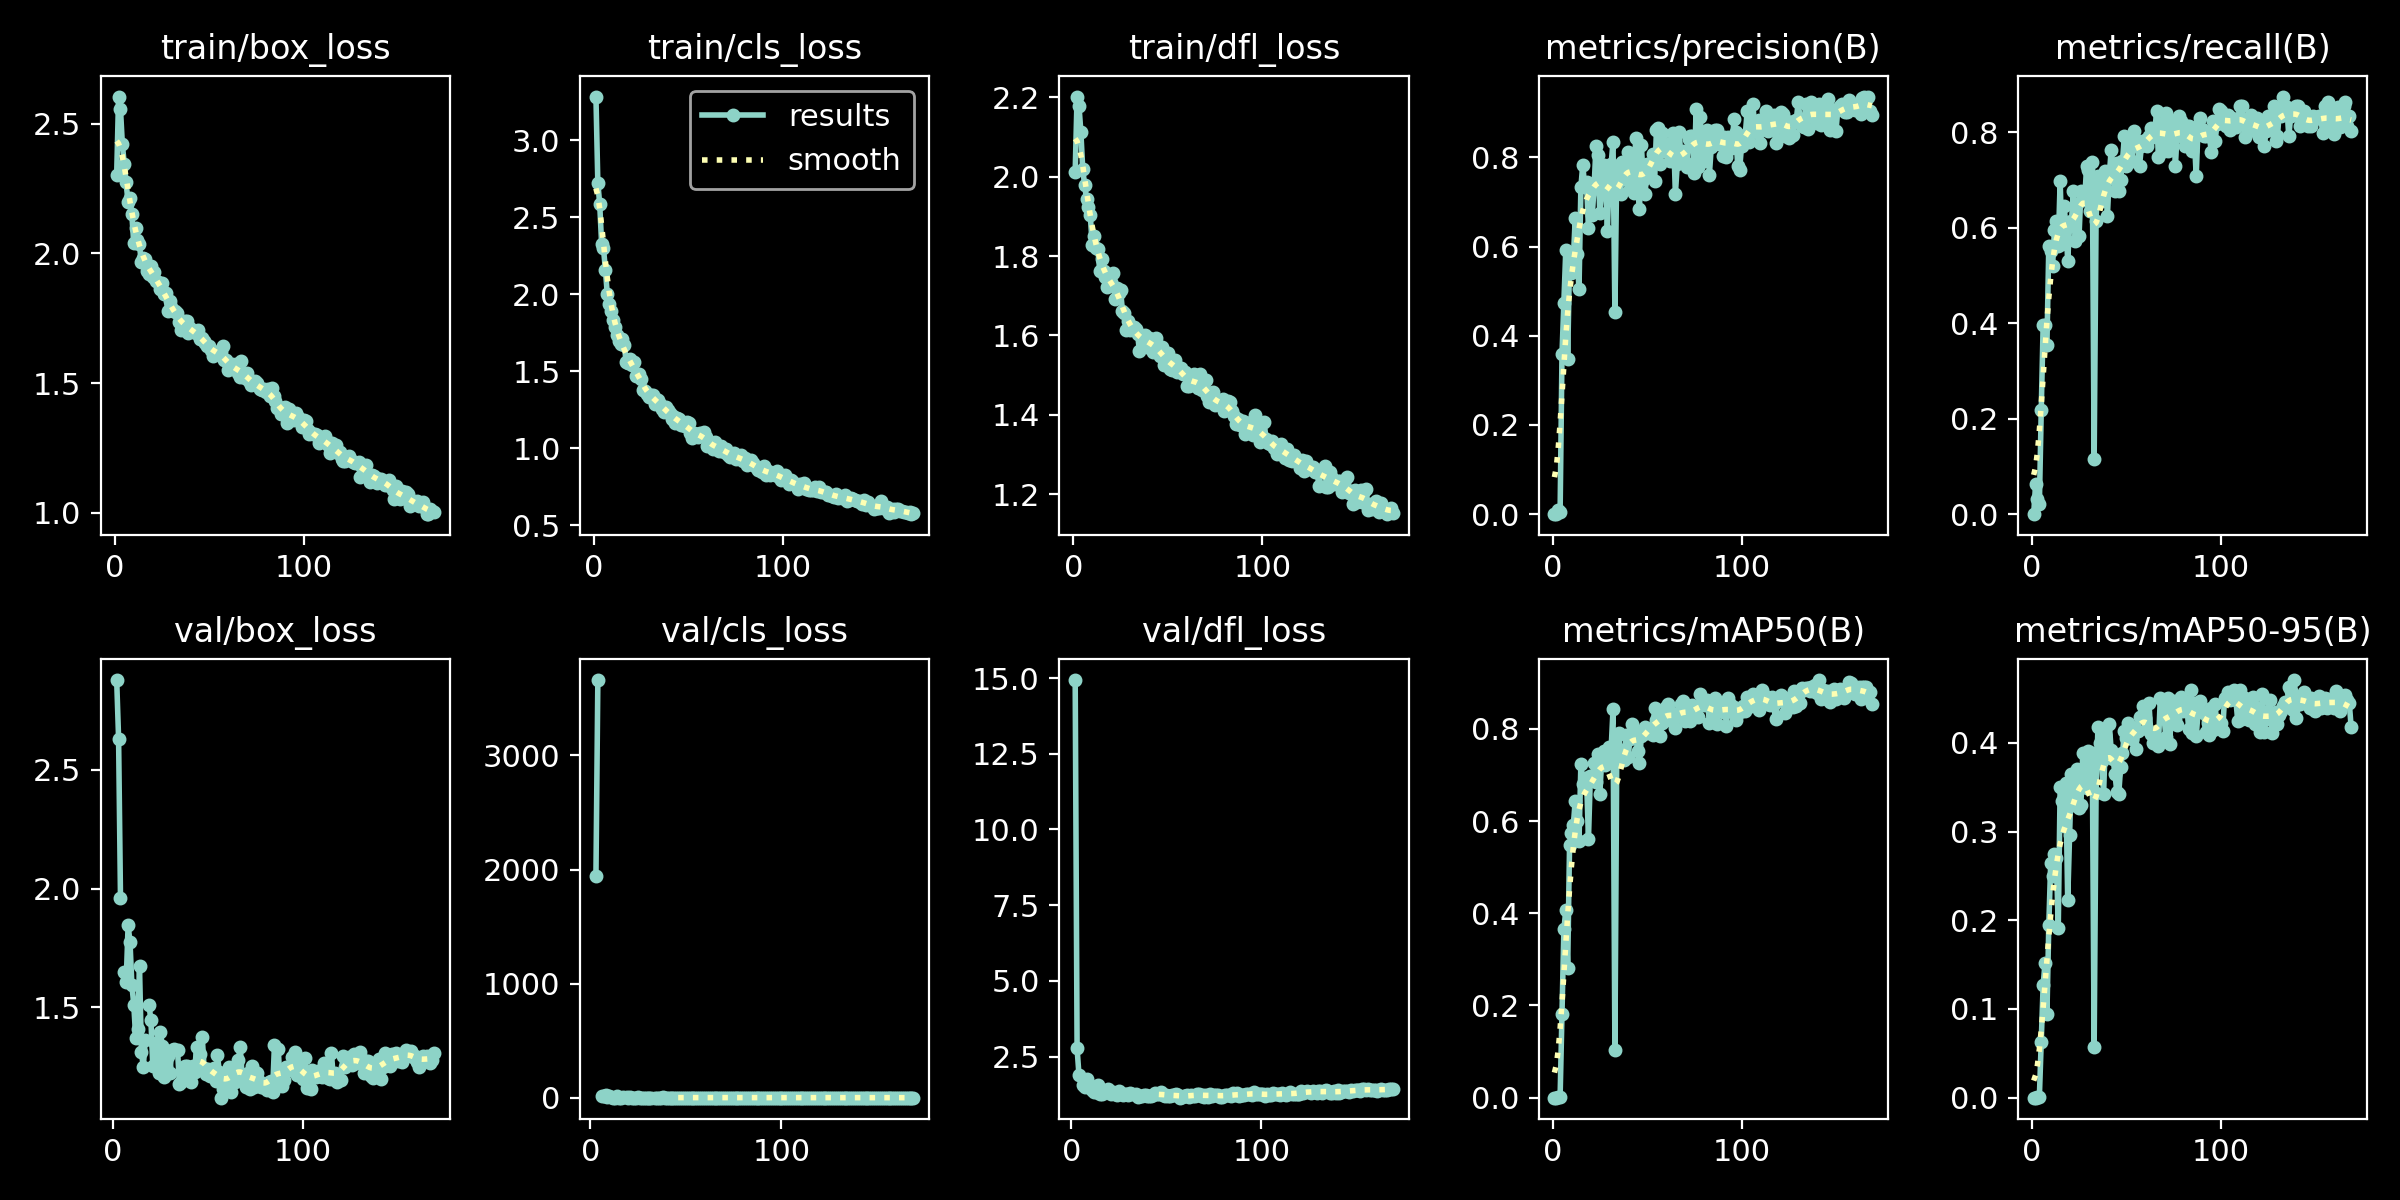

The file beside this chart, header and first rows:
epoch, time, train/box_loss, train/cls_loss, train/dfl_loss, metrics/precision(B), metrics/recall(B), metrics/mAP50(B), metrics/mAP50-95(B), val/box_loss, val/cls_loss, val/dfl_loss, lr/pg0, lr/pg1, lr/pg2
1, 41.87, 2.303, 3.285, 2.012, 0, 0, 0, 0, nan, nan, nan, 0.0006605, 0.0006605, 0.0006605
2, 74.02, 2.605, 2.726, 2.202, 0.00016, 0.0625, 0.00011, 2e-05, 2.877, inf, 14.93, 0.001321, 0.001321, 0.001321
3, 105.7, 2.557, 2.584, 2.179, 0.00909, 0.03125, 0.00254, 0.00065, 2.631, 1945, 2.773, 0.001974, 0.001974, 0.001974
4, 136.1, 2.42, 2.33, 2.112, 0.00456, 0.02083, 0.00227, 0.00057, 1.959, 3661, 1.883, 0.00197, 0.00197, 0.00197
5, 166.1, 2.345, 2.299, 2.019, 0.3594, 0.2188, 0.1811, 0.06264, nan, nan, nan, 0.00196, 0.00196, 0.00196
6, 195.9, 2.274, 2.16, 1.979, 0.4733, 0.3958, 0.365, 0.1268, 1.649, 14.01, 1.552, 0.00195, 0.00195, 0.00195
7, 226.5, 2.199, 2.002, 1.944, 0.5917, 0.3958, 0.4062, 0.1519, 1.606, 15.23, 1.51, 0.001941, 0.001941, 0.001941
8, 257.2, 2.213, 1.934, 1.923, 0.3481, 0.3542, 0.2819, 0.09379, 1.846, 23.02, 1.759, 0.001931, 0.001931, 0.001931
9, 287.2, 2.152, 1.89, 1.902, 0.5728, 0.5625, 0.5484, 0.1949, 1.775, 7.258, 1.599, 0.001921, 0.001921, 0.001921
10, 317.9, 2.041, 1.836, 1.828, 0.5415, 0.5521, 0.5753, 0.2648, 1.593, 14.64, 1.539, 0.001911, 0.001911, 0.001911
11, 348.8, 2.097, 1.788, 1.849, 0.5707, 0.5208, 0.591, 0.2498, 1.512, 4.18, 1.409, 0.001901, 0.001901, 0.001901
12, 379.2, 2.051, 1.736, 1.819, 0.6636, 0.5959, 0.6445, 0.2746, 1.372, 1.478, 1.342, 0.001891, 0.001891, 0.001891
13, 410, 2.037, 1.699, 1.818, 0.5829, 0.6146, 0.6006, 0.2707, 1.408, 1.696, 1.33, 0.001881, 0.001881, 0.001881
14, 440.4, 1.967, 1.679, 1.762, 0.504, 0.5611, 0.5576, 0.1914, 1.673, 12.97, 1.567, 0.001871, 0.001871, 0.001871
15, 471, 1.984, 1.707, 1.793, 0.7336, 0.6979, 0.7245, 0.3507, 1.313, 1.95, 1.281, 0.001861, 0.001861, 0.001861
16, 502, 1.978, 1.668, 1.763, 0.7834, 0.5653, 0.6813, 0.3342, 1.251, 1.536, 1.269, 0.001852, 0.001852, 0.001852
17, 532.8, 1.931, 1.563, 1.748, 0.7336, 0.6458, 0.6943, 0.3062, 1.361, 4.205, 1.341, 0.001842, 0.001842, 0.001842
18, 563.2, 1.922, 1.552, 1.722, 0.7452, 0.6094, 0.6931, 0.3551, nan, nan, nan, 0.001832, 0.001832, 0.001832
19, 593.7, 1.951, 1.579, 1.739, 0.6418, 0.5312, 0.5608, 0.2223, 1.509, 3.71, 1.442, 0.001822, 0.001822, 0.001822
20, 624.6, 1.908, 1.538, 1.734, 0.7324, 0.6042, 0.6969, 0.2963, 1.447, 1.936, 1.34, 0.001812, 0.001812, 0.001812
21, 655.5, 1.93, 1.563, 1.758, 0.67, 0.6133, 0.689, 0.3655, 1.255, 2.277, 1.259, 0.001802, 0.001802, 0.001802
22, 686.9, 1.894, 1.468, 1.693, 0.7344, 0.6771, 0.7264, 0.3298, 1.351, 1.678, 1.323, 0.001792, 0.001792, 0.001792
23, 717.7, 1.89, 1.468, 1.72, 0.8256, 0.5729, 0.6854, 0.3477, 1.282, 1.546, 1.258, 0.001782, 0.001782, 0.001782
24, 748.6, 1.864, 1.484, 1.707, 0.8063, 0.6503, 0.7465, 0.3709, 1.226, 1.537, 1.223, 0.001772, 0.001772, 0.001772
25, 779.7, 1.884, 1.452, 1.713, 0.6761, 0.5833, 0.6599, 0.3265, 1.396, 3.544, 1.352, 0.001762, 0.001762, 0.001762
26, 810.1, 1.844, 1.377, 1.663, 0.7222, 0.6771, 0.731, 0.3304, 1.338, 1.355, 1.304, 0.001752, 0.001752, 0.001752
27, 840.8, 1.849, 1.375, 1.657, 0.7824, 0.6667, 0.7514, 0.3881, 1.209, 1.246, 1.225, 0.001743, 0.001743, 0.001743
28, 871.8, 1.778, 1.355, 1.615, 0.769, 0.6588, 0.7215, 0.3625, 1.248, 1.27, 1.251, 0.001733, 0.001733, 0.001733
29, 902.4, 1.816, 1.332, 1.637, 0.636, 0.7292, 0.726, 0.3487, 1.295, 1.412, 1.252, 0.001723, 0.001723, 0.001723
30, 932.8, 1.795, 1.344, 1.613, 0.7588, 0.721, 0.7613, 0.3909, 1.223, 1.528, 1.243, 0.001713, 0.001713, 0.001713
31, 963.2, 1.778, 1.349, 1.621, 0.7845, 0.6354, 0.7562, 0.3647, 1.322, 1.064, 1.294, 0.001703, 0.001703, 0.001703
32, 993.8, 1.777, 1.288, 1.62, 0.835, 0.738, 0.8423, 0.3881, 1.325, 1.015, 1.277, 0.001693, 0.001693, 0.001693
33, 1024, 1.77, 1.318, 1.616, 0.4526, 0.1146, 0.1032, 0.0573, nan, nan, nan, 0.001683, 0.001683, 0.001683
34, 1055, 1.736, 1.313, 1.605, 0.7802, 0.6146, 0.755, 0.3432, 1.323, 1.922, 1.268, 0.001673, 0.001673, 0.001673
35, 1086, 1.704, 1.29, 1.56, 0.758, 0.7083, 0.7916, 0.4174, 1.178, 1.22, 1.166, 0.001663, 0.001663, 0.001663
36, 1117, 1.725, 1.256, 1.601, 0.7174, 0.6979, 0.7413, 0.4002, 1.185, 1.827, 1.213, 0.001654, 0.001654, 0.001654
37, 1147, 1.741, 1.233, 1.59, 0.7896, 0.6562, 0.7554, 0.3793, 1.219, 1.064, 1.199, 0.001644, 0.001644, 0.001644
38, 1178, 1.738, 1.266, 1.6, 0.7513, 0.6771, 0.7318, 0.3429, 1.252, 2.658, 1.235, 0.001634, 0.001634, 0.001634
39, 1208, 1.692, 1.247, 1.57, 0.7813, 0.7188, 0.7878, 0.4087, 1.253, 1.536, 1.238, 0.001624, 0.001624, 0.001624
40, 1239, 1.711, 1.227, 1.593, 0.8109, 0.625, 0.7397, 0.384, 1.226, 1.128, 1.207, 0.001614, 0.001614, 0.001614
41, 1269, 1.699, 1.189, 1.59, 0.7291, 0.7083, 0.7781, 0.4218, 1.187, 1.037, 1.192, 0.001604, 0.001604, 0.001604
42, 1300, 1.696, 1.21, 1.559, 0.7941, 0.7634, 0.81, 0.3916, 1.254, 1.073, 1.21, 0.001594, 0.001594, 0.001594
43, 1331, 1.693, 1.166, 1.564, 0.7209, 0.7263, 0.7947, 0.3818, 1.229, 1.118, 1.228, 0.001584, 0.001584, 0.001584
44, 1363, 1.706, 1.199, 1.593, 0.8433, 0.6771, 0.7913, 0.3654, 1.333, 1.388, 1.294, 0.001574, 0.001574, 0.001574
45, 1394, 1.671, 1.193, 1.567, 0.7387, 0.7363, 0.7512, 0.3446, 1.258, 0.9168, 1.258, 0.001564, 0.001564, 0.001564
46, 1425, 1.674, 1.15, 1.548, 0.6835, 0.6771, 0.7264, 0.3422, 1.305, 1.259, 1.26, 0.001554, 0.001554, 0.001554
47, 1456, 1.664, 1.15, 1.57, 0.8277, 0.7008, 0.7855, 0.3727, 1.376, 1.451, 1.333, 0.001545, 0.001545, 0.001545
48, 1487, 1.653, 1.142, 1.525, 0.7498, 0.7396, 0.7885, 0.3881, 1.243, 1.154, 1.241, 0.001535, 0.001535, 0.001535
49, 1518, 1.643, 1.169, 1.534, 0.7171, 0.7921, 0.8049, 0.4129, 1.218, 0.8177, 1.213, 0.001525, 0.001525, 0.001525
50, 1549, 1.642, 1.165, 1.556, 0.7842, 0.7292, 0.7916, 0.406, 1.24, 1.261, 1.233, 0.001515, 0.001515, 0.001515
51, 1580, 1.627, 1.098, 1.516, 0.7651, 0.7803, 0.7959, 0.4221, 1.21, 1.161, 1.2, 0.001505, 0.001505, 0.001505
52, 1610, 1.604, 1.067, 1.513, 0.7863, 0.7396, 0.7994, 0.4086, 1.215, 0.9657, 1.211, 0.001495, 0.001495, 0.001495
53, 1641, 1.621, 1.101, 1.532, 0.8065, 0.7396, 0.7873, 0.4048, 1.247, 0.9033, 1.231, 0.001485, 0.001485, 0.001485
54, 1672, 1.618, 1.09, 1.538, 0.7462, 0.8021, 0.8453, 0.4164, 1.191, 1.025, 1.221, 0.001475, 0.001475, 0.001475
55, 1702, 1.611, 1.073, 1.508, 0.8624, 0.7832, 0.8183, 0.3928, 1.298, 1.776, 1.273, 0.001465, 0.001465, 0.001465
56, 1733, 1.619, 1.096, 1.515, 0.8653, 0.7708, 0.8273, 0.4132, 1.23, 1.333, 1.22, 0.001455, 0.001455, 0.001455
57, 1763, 1.643, 1.091, 1.518, 0.7846, 0.7292, 0.7845, 0.4289, 1.121, 0.7744, 1.146, 0.001446, 0.001446, 0.001446
58, 1794, 1.589, 1.103, 1.502, 0.8545, 0.7708, 0.813, 0.4293, 1.158, 1.213, 1.165, 0.001436, 0.001436, 0.001436
59, 1825, 1.589, 1.072, 1.507, 0.8147, 0.7785, 0.8364, 0.4411, 1.196, 0.7683, 1.192, 0.001426, 0.001426, 0.001426
60, 1857, 1.55, 1.013, 1.472, 0.8156, 0.7835, 0.8466, 0.4279, 1.21, 0.8004, 1.21, 0.001416, 0.001416, 0.001416
... 109 more rows
